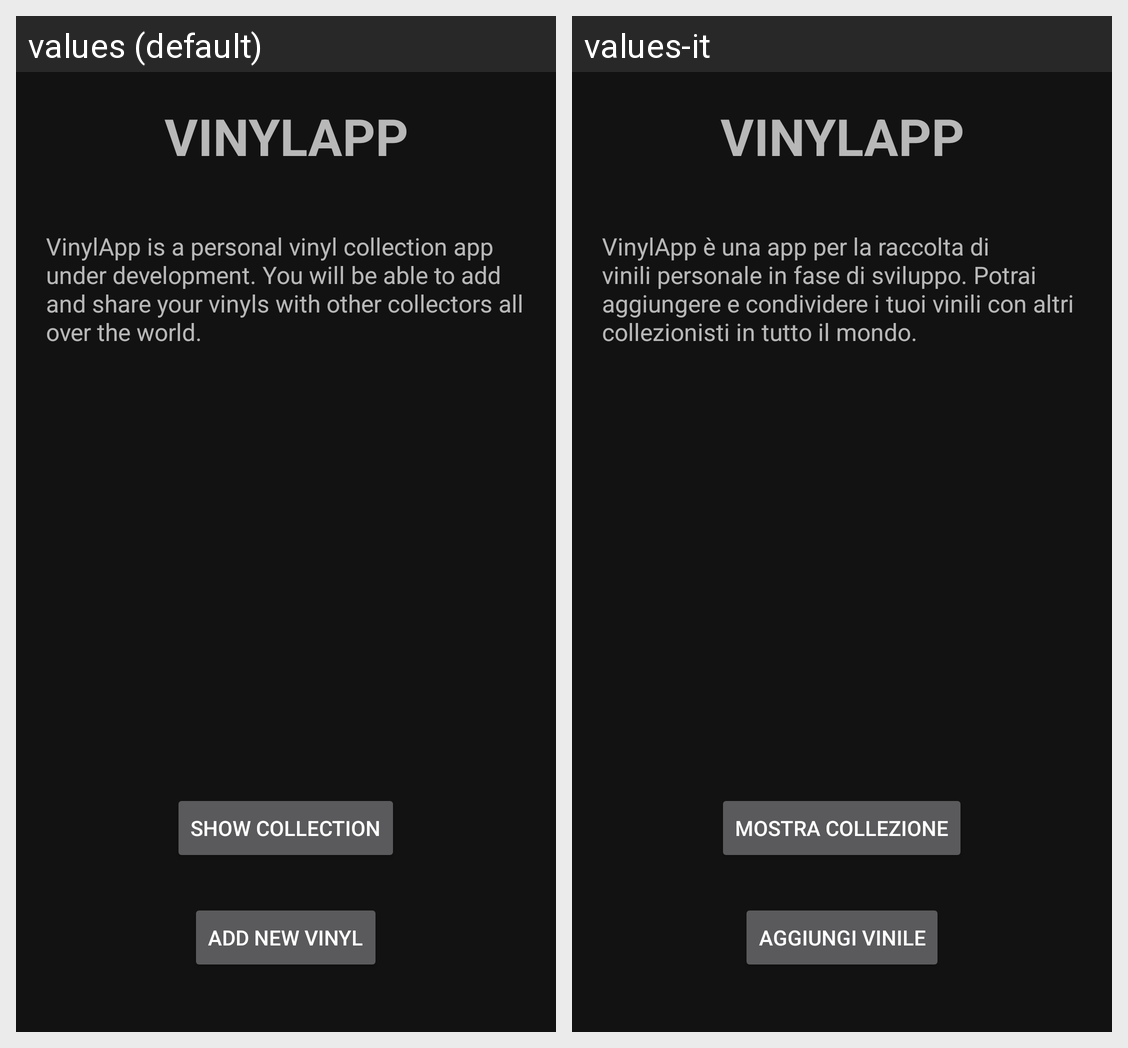

The same Android screen rendered under two of its app's locales, left to right. List the strings drawn on it with the default value and each locale's translation.
Android screen res/layout/fragment_second.xml rendered under 2 locales, left to right: values (default), values-it. Device: Nexus 5 (rendered at 1080×1920; each locale shown at half size, 540×960, under a caption strip naming it); theme Theme.VinylApp.
Strings drawn on this screen, with the default value and each locale's value (text and hints the layout hard-codes, and strings that could not be matched under every locale, appear in the picture but are not listed):

Vinilapp
  values: vinylapp
  values-it: Vinylapp

textView3
  values: VinylApp is a personal vinyl collection app under development. You will be able to add and share your vinyls with other collectors all over the world.
  values-it: VinylApp è una app per la raccolta di vinili personale in fase di sviluppo. Potrai aggiungere e condividere i tuoi vinili con altri collezionisti in tutto il mondo.

show_button
  values: Show Collection
  values-it: Mostra Collezione

add_button
  values: Add new vinyl
  values-it: Aggiungi vinile
